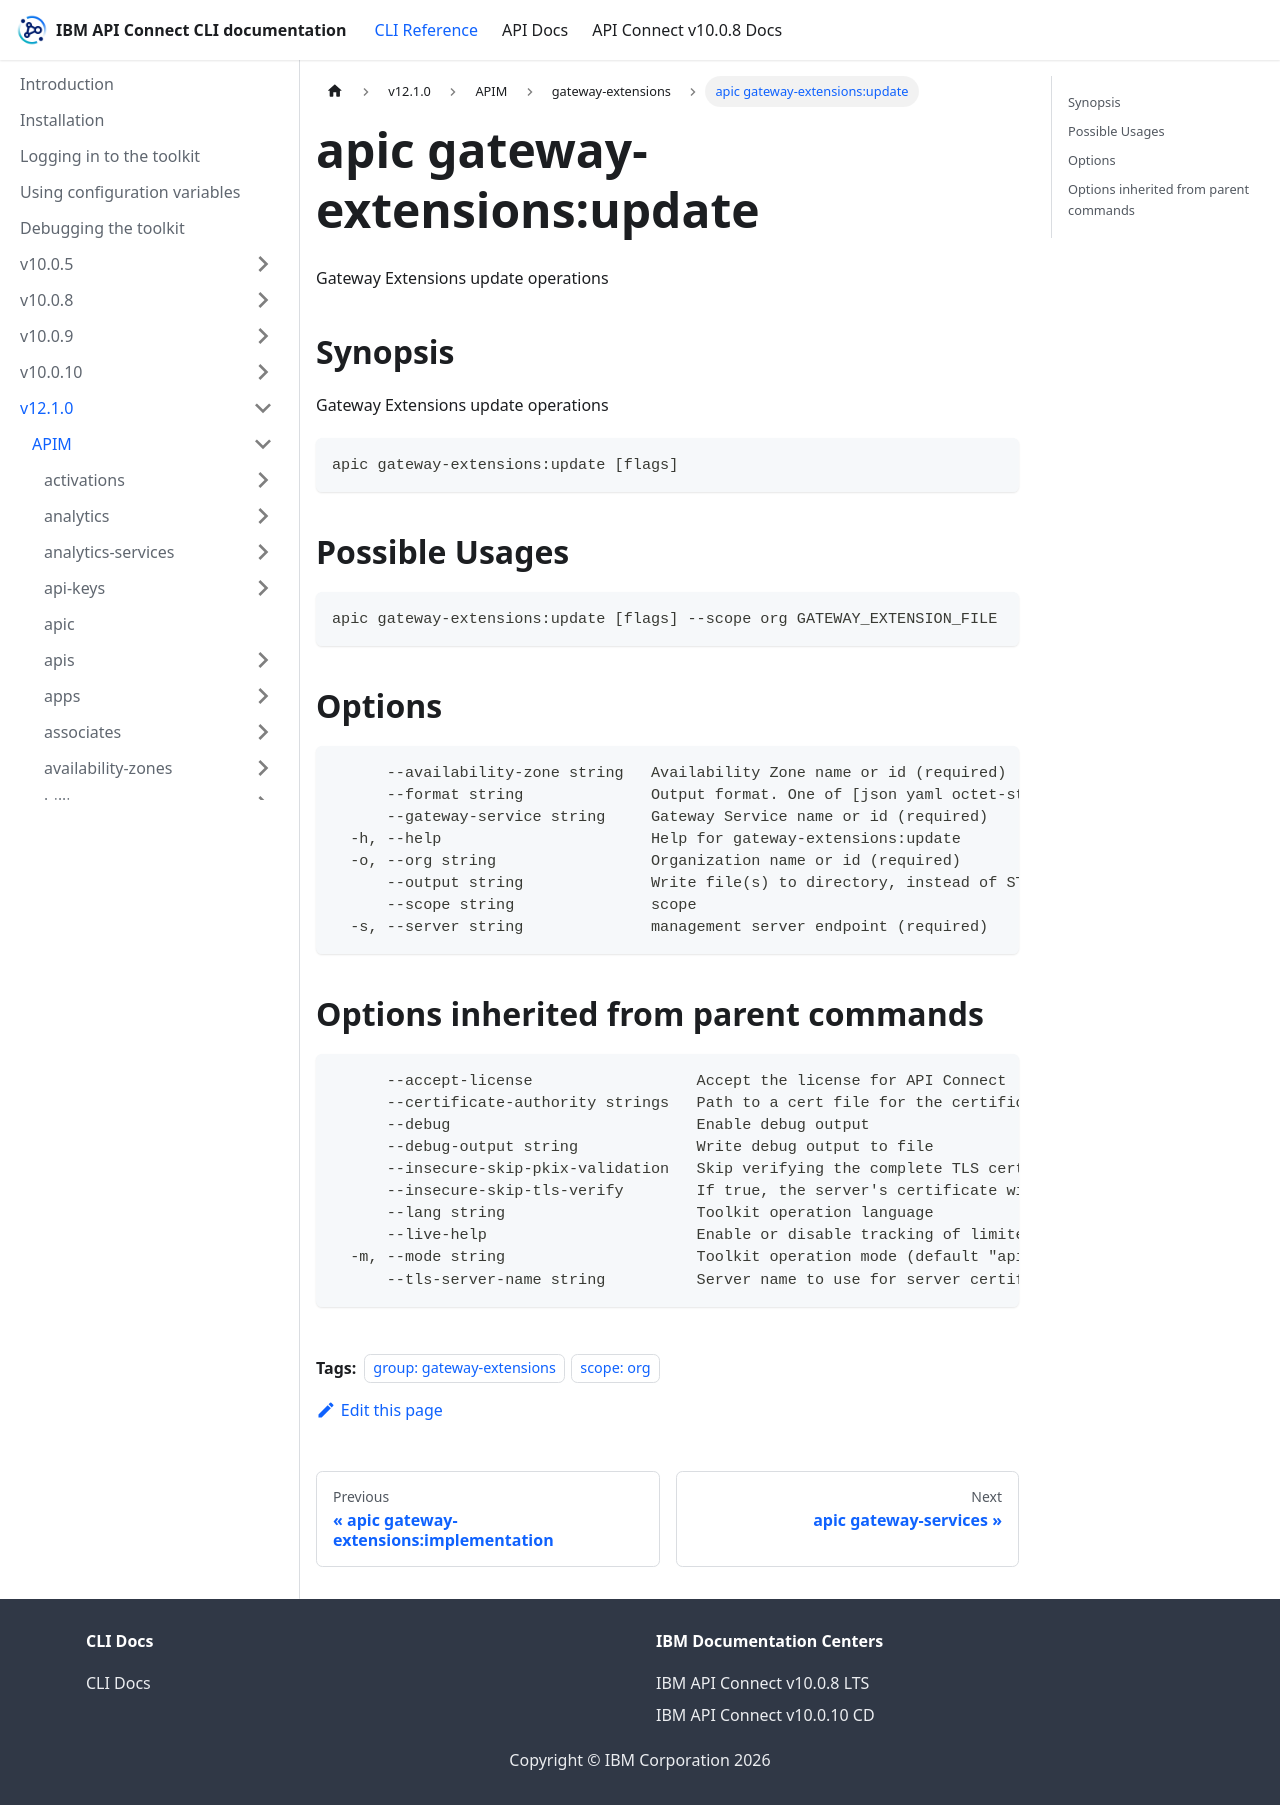

repository: ibm-apiconnect/clidocs · page: docs/v1210/apim/gateway-extensions/apic_gateway-extensions_update.html · generator: docusaurus

---
tags:
- "group: gateway-extensions"
- "scope: org"
---
# apic gateway-extensions:update

Gateway Extensions update operations

## Synopsis

Gateway Extensions update operations

```
apic gateway-extensions:update [flags]
```

## Possible Usages

```
apic gateway-extensions:update [flags] --scope org GATEWAY_EXTENSION_FILE
```

## Options

```
      --availability-zone string   Availability Zone name or id (required)
      --format string              Output format. One of [json yaml octet-stream go-template=... go-template-file=...], defaults to yaml.
      --gateway-service string     Gateway Service name or id (required)
  -h, --help                       Help for gateway-extensions:update
  -o, --org string                 Organization name or id (required)
      --output string              Write file(s) to directory, instead of STDOUT (default "-")
      --scope string               scope
  -s, --server string              management server endpoint (required)
```

## Options inherited from parent commands

```
      --accept-license                  Accept the license for API Connect
      --certificate-authority strings   Path to a cert file for the certificate authority
      --debug                           Enable debug output
      --debug-output string             Write debug output to file
      --insecure-skip-pkix-validation   Skip verifying the complete TLS certificate chain (insecure)
      --insecure-skip-tls-verify        If true, the server's certificate will not be checked for validity. This will make your HTTPS connections insecure
      --lang string                     Toolkit operation language
      --live-help                       Enable or disable tracking of limited usage information
  -m, --mode string                     Toolkit operation mode (default "apim")
      --tls-server-name string          Server name to use for server certificate validation. If it is not provided, the hostname used to contact the server is used
```
